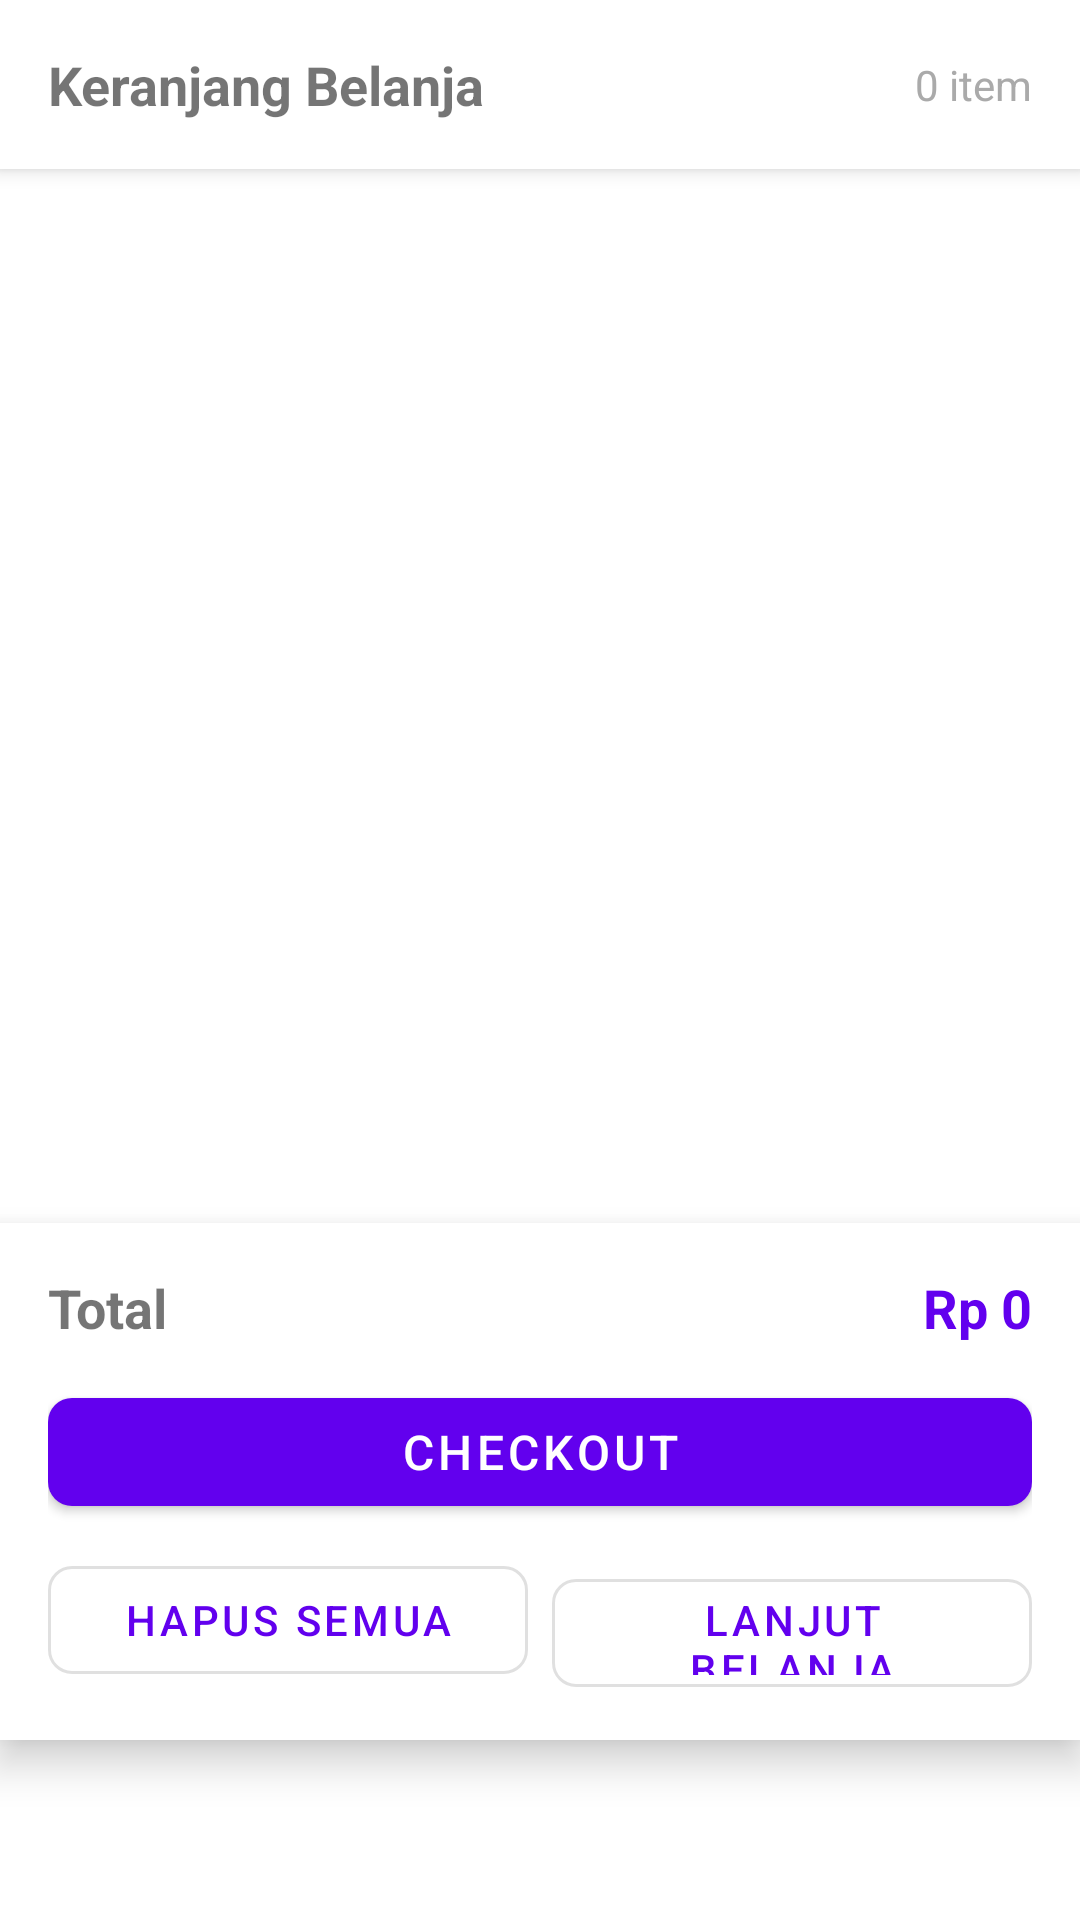

Reconstruct the res/layout file that produces this screen, plus the resources it refers to.
<!-- AndroidManifest.xml: application theme Theme.KasirBeras -->
<!-- res/layout/fragment_cart.xml -->
<?xml version="1.0" encoding="utf-8"?>
<LinearLayout xmlns:android="http://schemas.android.com/apk/res/android"
    xmlns:app="http://schemas.android.com/apk/res-auto"
    android:layout_width="match_parent"
    android:layout_height="match_parent"
    android:orientation="vertical"
    android:background="@color/design_default_color_surface">

    
    <com.google.android.material.card.MaterialCardView
        android:layout_width="match_parent"
        android:layout_height="wrap_content"
        app:cardElevation="4dp"
        app:cardCornerRadius="0dp">

        <LinearLayout
            android:layout_width="match_parent"
            android:layout_height="wrap_content"
            android:orientation="horizontal"
            android:padding="16dp"
            android:gravity="center_vertical">

            <TextView
                android:layout_width="0dp"
                android:layout_height="wrap_content"
                android:layout_weight="1"
                android:text="Keranjang Belanja"
                android:textSize="18sp"
                android:textStyle="bold" />

            <TextView
                android:id="@+id/textCartItemCount"
                android:layout_width="wrap_content"
                android:layout_height="wrap_content"
                android:text="0 item"
                android:textSize="14sp"
                android:textColor="@android:color/darker_gray" />
        </LinearLayout>
    </com.google.android.material.card.MaterialCardView>

    
    <ProgressBar
        android:id="@+id/progressBar"
        style="?android:attr/progressBarStyleLarge"
        android:layout_width="wrap_content"
        android:layout_height="wrap_content"
        android:layout_gravity="center"
        android:layout_margin="8dp"
        android:visibility="gone" />

    
    <ScrollView
        android:layout_width="match_parent"
        android:layout_height="0dp"
        android:layout_weight="1"
        android:fillViewport="true">

        <LinearLayout
            android:layout_width="match_parent"
            android:layout_height="wrap_content"
            android:orientation="vertical">

            
            <androidx.recyclerview.widget.RecyclerView
                android:id="@+id/recyclerViewCart"
                android:layout_width="match_parent"
                android:layout_height="wrap_content"
                android:padding="8dp"
                android:clipToPadding="false"
                android:nestedScrollingEnabled="false" />

            
            <LinearLayout
                android:id="@+id/layoutEmptyCart"
                android:layout_width="match_parent"
                android:layout_height="wrap_content"
                android:minHeight="300dp"
                android:orientation="vertical"
                android:gravity="center"
                android:visibility="gone">

                <ImageView
                    android:layout_width="120dp"
                    android:layout_height="120dp"
                    android:src="@drawable/ic_shopping_cart_24"
                    android:alpha="0.3" />

                <TextView
                    android:layout_width="wrap_content"
                    android:layout_height="wrap_content"
                    android:text="Keranjang kosong"
                    android:textSize="18sp"
                    android:textColor="@android:color/darker_gray"
                    android:layout_marginTop="16dp" />

                <TextView
                    android:layout_width="wrap_content"
                    android:layout_height="wrap_content"
                    android:text="Tambah produk ke keranjang"
                    android:textSize="14sp"
                    android:textColor="@android:color/darker_gray"
                    android:layout_marginTop="8dp" />
            </LinearLayout>

            
            <View
                android:layout_width="match_parent"
                android:layout_height="100dp" />

        </LinearLayout>
    </ScrollView>

    
    <com.google.android.material.card.MaterialCardView
        android:id="@+id/cardBottomSummary"
        android:layout_width="match_parent"
        android:layout_height="wrap_content"
        app:cardElevation="8dp"
        app:cardCornerRadius="0dp"
        android:layout_marginTop="8dp"
        android:layout_marginBottom="60dp">

        <LinearLayout
            android:layout_width="match_parent"
            android:layout_height="wrap_content"
            android:orientation="vertical"
            android:padding="16dp">

            
            <LinearLayout
                android:layout_width="match_parent"
                android:layout_height="wrap_content"
                android:orientation="horizontal"
                android:layout_marginBottom="12dp">

                <TextView
                    android:layout_width="0dp"
                    android:layout_height="wrap_content"
                    android:layout_weight="1"
                    android:text="Total"
                    android:textSize="18sp"
                    android:textStyle="bold" />

                <TextView
                    android:id="@+id/textTotalAmount"
                    android:layout_width="wrap_content"
                    android:layout_height="wrap_content"
                    android:text="Rp 0"
                    android:textSize="18sp"
                    android:textStyle="bold"
                    android:textColor="@color/design_default_color_primary" />
            </LinearLayout>

            
            <LinearLayout
                android:layout_width="match_parent"
                android:layout_height="wrap_content"
                android:orientation="vertical">

                
                <com.google.android.material.button.MaterialButton
                    android:id="@+id/buttonCheckout"
                    android:layout_width="match_parent"
                    android:layout_height="48dp"
                    android:text="Checkout"
                    android:textSize="16sp"
                    app:cornerRadius="8dp"
                    android:layout_marginBottom="8dp" />

                
                <LinearLayout
                    android:layout_width="match_parent"
                    android:layout_height="wrap_content"
                    android:orientation="horizontal">

                    
                    <com.google.android.material.button.MaterialButton
                        android:id="@+id/buttonClearCart"
                        android:layout_width="0dp"
                        android:layout_height="48dp"
                        android:layout_weight="1"
                        android:text="Hapus Semua"
                        android:textSize="14sp"
                        app:cornerRadius="8dp"
                        style="@style/Widget.MaterialComponents.Button.OutlinedButton"
                        android:layout_marginEnd="4dp" />

                    
                    <com.google.android.material.button.MaterialButton
                        android:id="@+id/buttonContinueShopping"
                        android:layout_width="0dp"
                        android:layout_height="48dp"
                        android:layout_weight="1"
                        android:text="Lanjut Belanja"
                        android:textSize="14sp"
                        app:cornerRadius="8dp"
                        style="@style/Widget.MaterialComponents.Button.OutlinedButton"
                        android:layout_marginStart="4dp" />
                </LinearLayout>
            </LinearLayout>
        </LinearLayout>
    </com.google.android.material.card.MaterialCardView>

</LinearLayout>
<!-- resources referenced by this layout -->
<resources>
  <!-- drawable ic_shopping_cart_24 (drawable) -->
  <vector xmlns:android="http://schemas.android.com/apk/res/android" android:height="24dp" android:viewportHeight="20.094" android:viewportWidth="20.094" android:width="24dp">
        
      <path android:fillColor="#444" android:pathData="M17.827,10.91c-0.678,1.556 -1.213,2.66 -2.709,2.66h-8.128a2.664,2.664 0,0 1,-2.71 -2.66l-0.8,-7.36h-3.484v-1h4.375l0.361,3.014h15.358ZM5.271,10.91a1.874,1.874 0,0 0,1.72 1.633L15.127,12.543c0.9,0 1.271,-0.72 1.657,-1.633l1.837,-4.382L4.827,6.528ZM6.496,14.55a1.5,1.5 0,1 1,-1.5 1.5A1.5,1.5 0,0 1,6.501 14.55ZM5.965,16.519h1L6.965,15.55h-1ZM14.501,14.55a1.5,1.5 0,1 1,-1.5 1.5A1.5,1.5 0,0 1,14.501 14.55ZM13.97,16.519h1L14.97,15.55h-1Z"/>
      
  </vector>
  <style name="Theme.KasirBeras" parent="Theme.MaterialComponents.DayNight.DarkActionBar">
          
          <item name="colorPrimary">@color/purple_500</item>
          <item name="colorPrimaryVariant">@color/purple_700</item>
          <item name="colorOnPrimary">@color/white</item>
          
          <item name="colorSecondary">@color/teal_200</item>
          <item name="colorSecondaryVariant">@color/teal_700</item>
          <item name="colorOnSecondary">@color/black</item>
          
          <item name="android:statusBarColor">?attr/colorPrimaryVariant</item>
          
      </style>
  <color name="purple_500">#FF6200EE</color>
  <color name="purple_700">#FF3700B3</color>
  <color name="white">#FFFFFFFF</color>
  <color name="teal_200">#FF03DAC5</color>
  <color name="teal_700">#FF018786</color>
  <color name="black">#FF000000</color>
</resources>
